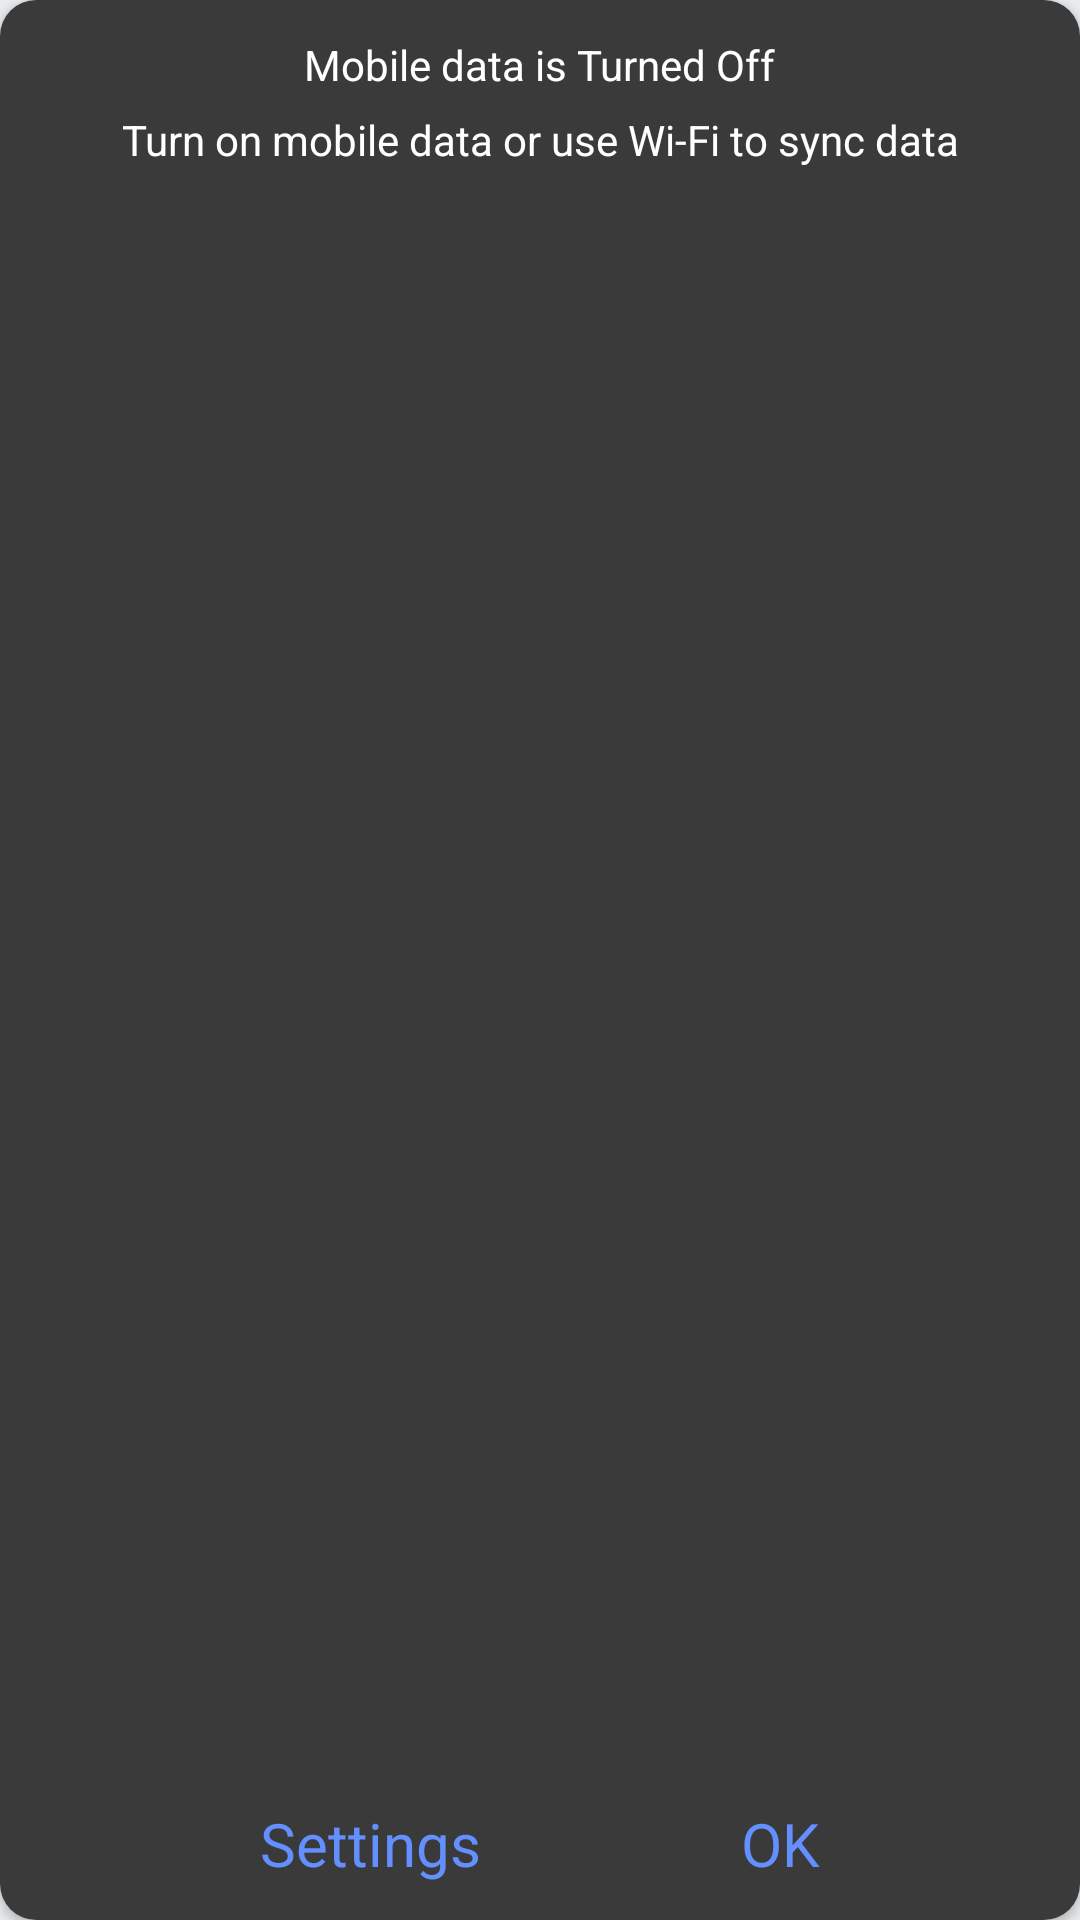

Write the Android layout XML for this screen, with the resource values it uses.
<!-- AndroidManifest.xml: application theme Theme.ReDrive -->
<!-- res/layout/alert_dialog_offline.xml -->
<?xml version="1.0" encoding="utf-8"?>
<androidx.cardview.widget.CardView xmlns:android="http://schemas.android.com/apk/res/android"
    xmlns:app="http://schemas.android.com/apk/res-auto"
    android:layout_width="300dp"
    android:layout_height="150dp"
    app:cardCornerRadius="12dp">

    <androidx.constraintlayout.widget.ConstraintLayout
        android:layout_width="match_parent"
        android:layout_height="match_parent"
        android:background="#3A3A3A">

        <TextView
            android:id="@+id/title"
            android:layout_width="wrap_content"
            android:layout_height="wrap_content"
            android:layout_marginTop="@dimen/margin_regular"
            android:text="@string/offline_title"
            android:textAppearance="@style/Redrive.App.TextAppearance.Title.Regular"
            android:textColor="?attr/colorOnPrimary"
            app:layout_constraintEnd_toEndOf="parent"
            app:layout_constraintStart_toStartOf="parent"
            app:layout_constraintTop_toTopOf="parent">

        </TextView>

        <TextView
            android:id="@+id/message"
            android:layout_width="0dp"
            android:layout_height="wrap_content"
            android:layout_marginStart="@dimen/margin_large"
            android:layout_marginTop="@dimen/margin_small"
            android:layout_marginEnd="@dimen/margin_large"
            android:gravity="center"
            android:text="@string/offline_message"
            android:textAppearance="@style/Redrive.App.TextAppearance.Regular"
            android:textColor="?attr/colorOnPrimary"
            app:layout_constraintEnd_toEndOf="parent"
            app:layout_constraintStart_toStartOf="parent"
            app:layout_constraintTop_toBottomOf="@id/title">

        </TextView>

        <TextView
            android:id="@+id/btn_settings"
            android:layout_width="wrap_content"
            android:layout_height="wrap_content"
            android:layout_marginBottom="@dimen/margin_regular"
            android:text="Settings"
            android:textAppearance="@style/Redrive.App.TextAppearance.Regular"
            android:textColor="?attr/colorTertiary"
            android:textSize="@dimen/text_size_medium"
            app:layout_constraintBottom_toBottomOf="parent"
            app:layout_constraintStart_toStartOf="parent"
            app:layout_constraintEnd_toStartOf="@id/btn_OK">

        </TextView>

        <TextView
            android:id="@+id/btn_OK"
            android:layout_width="wrap_content"
            android:layout_height="wrap_content"
            android:text="OK"
            android:textAppearance="@style/Redrive.App.TextAppearance.Regular"
            android:textColor="?attr/colorTertiary"
            android:textSize="@dimen/text_size_medium"
            app:layout_constraintBottom_toBottomOf="@id/btn_settings"
           app:layout_constraintEnd_toEndOf="parent"
            app:layout_constraintStart_toEndOf="@id/btn_settings">

        </TextView>

    </androidx.constraintlayout.widget.ConstraintLayout>


</androidx.cardview.widget.CardView>
<!-- resources referenced by this layout -->
<resources>
  <dimen name="margin_large">24dp</dimen>
  <dimen name="margin_regular">12dp</dimen>
  <dimen name="margin_small">6dp</dimen>d
  <dimen name="text_size_medium">20sp</dimen>
  <string name="offline_message">Turn on mobile data or use Wi-Fi to sync data</string>
  <string name="offline_title">Mobile data is Turned Off</string>
  <style name="Redrive.App.TextAppearance.Regular" parent="Redrive.ThemeOverlay.TextAppearance.Base">
          <item name="android:textSize">@dimen/text_size_regular</item>
      </style>
  <style name="Redrive.App.TextAppearance.Title.Regular" parent="Redrive.ThemeOverlay.TextAppearance.Base">
          <item name="android:textSize">@dimen/text_size_regular</item>
          <item name="fontFamily">@font/inter_medium</item>
      </style>
  <style name="Theme.ReDrive" parent="Base.Theme.ReDrive">
  
      </style>
  <style name="Redrive.ThemeOverlay.TextAppearance.Base" parent="TextAppearance.AppCompat">
          <item name="android:textColor">?attr/colorOnSurface</item>
          <item name="fontFamily">@font/inter</item>
          <item name="android:textSize">@dimen/text_size_regular</item>
      </style>
  <dimen name="text_size_regular">14sp</dimen>
  <style name="Base.Theme.ReDrive" parent="Base.V26.Theme.ReDrive" />
  <style name="Base.V26.Theme.ReDrive" parent="Theme.Material3.DayNight.NoActionBar">
          
          <item name="colorPrimary">@color/md_theme_light_primary</item>
          <item name="colorOnPrimary">@color/md_theme_light_onPrimary</item>
          <item name="colorPrimaryContainer">@color/md_theme_light_primaryContainer</item>
          <item name="colorOnPrimaryContainer">@color/md_theme_light_onPrimaryContainer</item>
          
          <item name="colorSecondary">@color/md_theme_light_secondary</item>
          <item name="colorOnSecondary">@color/md_theme_light_onSecondary</item>
  
          <item name="android:colorBackground">@color/md_theme_light_background</item>
          <item name="colorOnBackground">@color/md_theme_light_onBackground</item>
          <item name="colorSurface">@color/md_theme_light_surface</item>
          <item name="colorOnSurface">@color/md_theme_light_onSurface</item>
          <item name="colorSurfaceContainer">@color/md_theme_light_surface_container</item>
          <item name="colorSurfaceVariant">@color/md_theme_light_onBackground</item>
  
          <item name="colorTertiary">@color/md_theme_light_tertiary</item>
          <item name="colorOnTertiary">@color/md_theme_light_onTertiary</item>
  
      </style>
  <color name="md_theme_light_primary">#36CF93</color>
  <color name="md_theme_light_onPrimary">#ffffff</color>
  <color name="md_theme_light_primaryContainer">#36CF93</color>
  <color name="md_theme_light_onPrimaryContainer">#ffffff</color>
  <color name="md_theme_light_secondary">#72C860</color>
  <color name="md_theme_light_onSecondary">#ffffff</color>
  <color name="md_theme_light_background">#EAEDEF</color>
  <color name="md_theme_light_onBackground">#000000</color>
  <color name="md_theme_light_surface">#ffffff</color>
  <color name="md_theme_light_onSurface">#000000</color>
  <color name="md_theme_light_surface_container">#C0DEDEDE</color>
  <color name="md_theme_light_tertiary">#638FFF</color>
  <color name="md_theme_light_onTertiary">#FFFFFF</color>
</resources>
